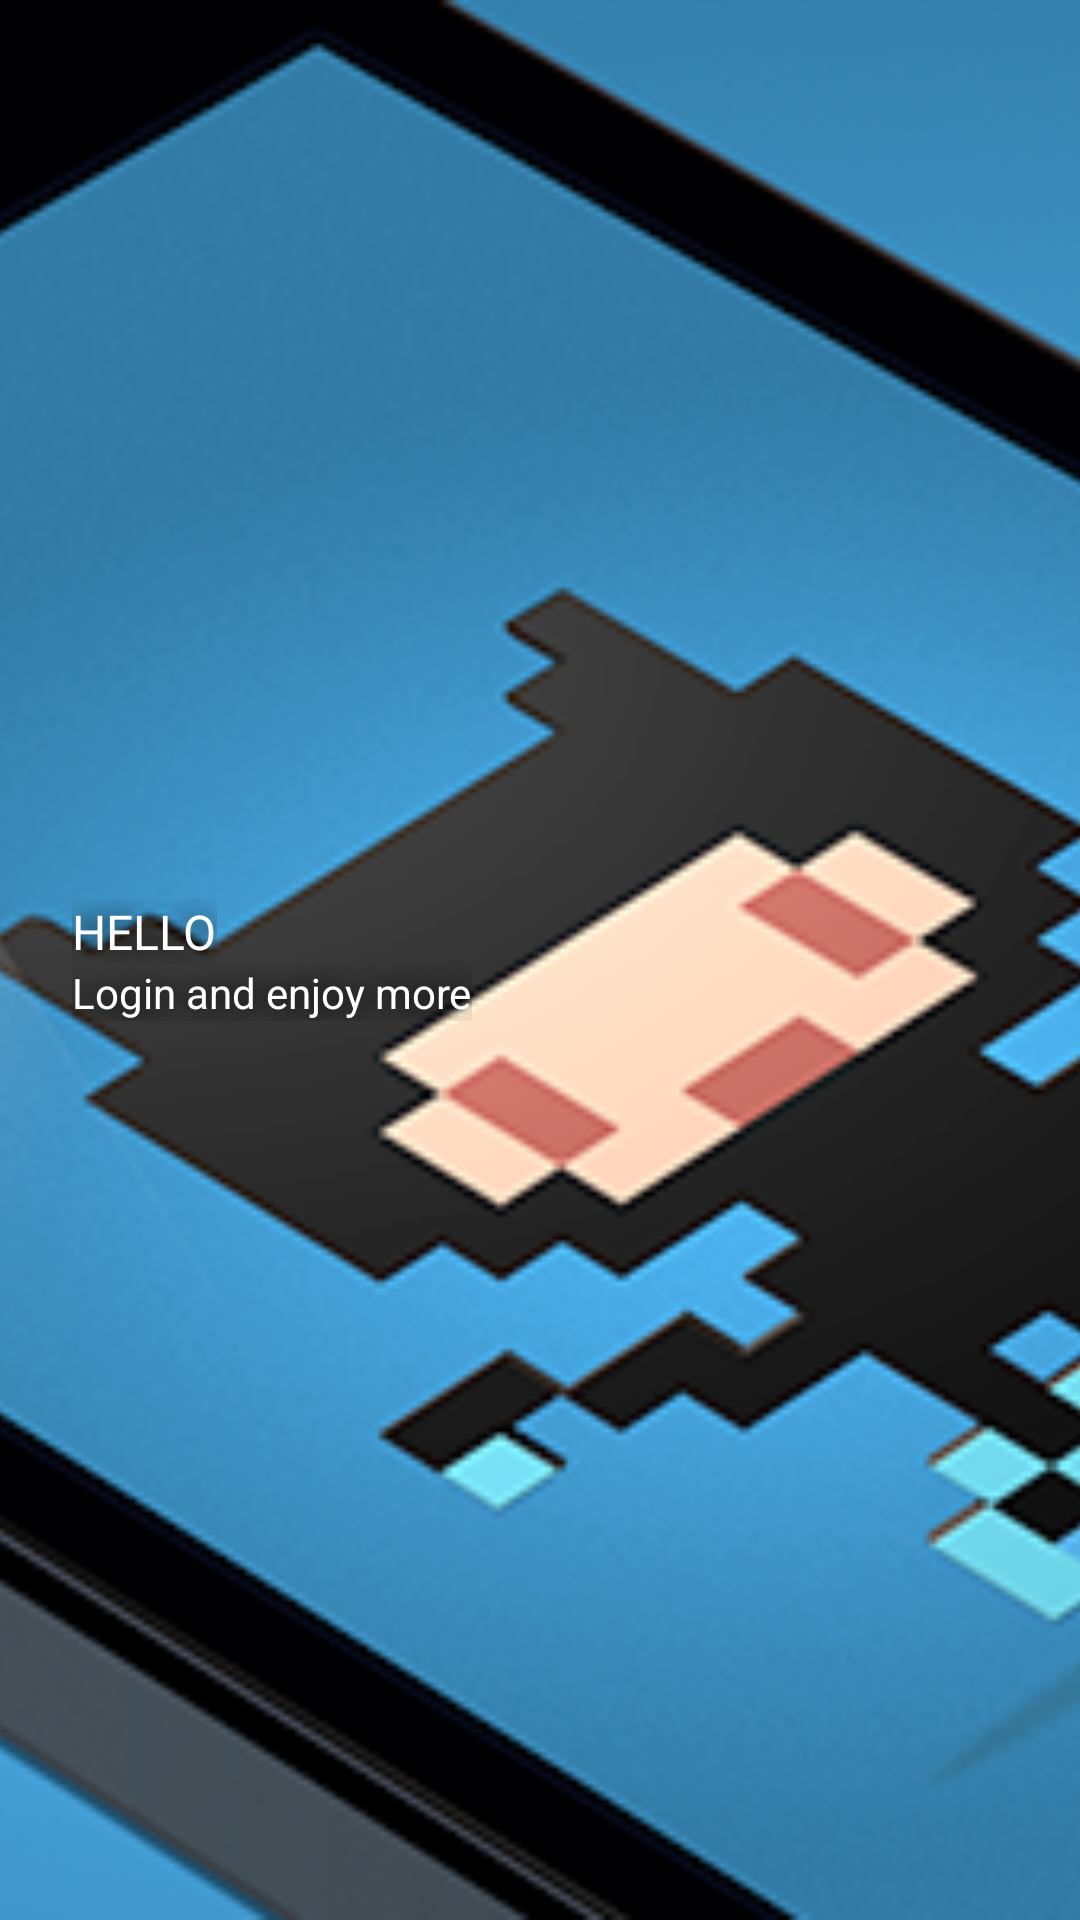

Layout XML and referenced resources for this Android screen:
<!-- AndroidManifest.xml: application theme AppTheme -->
<!-- res/layout/navigation_header_view.xml -->
<?xml version="1.0" encoding="utf-8"?>
<FrameLayout xmlns:android="http://schemas.android.com/apk/res/android"
    xmlns:tools="http://schemas.android.com/tools"
    style="@style/VerticalLayout"
    android:layout_height="@dimen/bar_layout_height"
    tools:ignore="MissingPrefix">

    <ImageView
        android:layout_width="match_parent"
        android:layout_height="match_parent"
        android:layout_gravity="center"
        android:scaleType="centerCrop"
        android:src="@drawable/header_background" />

    <RelativeLayout
        style="@style/VerticalLayout"
        android:layout_height="wrap_content"
        android:layout_gravity="center"
        android:paddingLeft="@dimen/medium_space"
        android:paddingRight="@dimen/medium_space">

        <ImageView
            android:id="@+id/image"
            android:layout_width="wrap_content"
            android:layout_height="wrap_content"
            android:layout_alignParentLeft="true"
            android:layout_centerInParent="true"
            android:src="@drawable/ic_account" />

        <LinearLayout
            android:id="@+id/container"
            android:layout_width="match_parent"
            android:layout_height="wrap_content"
            android:layout_centerInParent="true"
            android:layout_marginLeft="@dimen/small_space"
            android:layout_toRightOf="@+id/image"
            android:orientation="vertical">

            <TextView
                android:id="@+id/name"
                style="@style/BaseTextView.HeaderMenu"
                fontPath="@string/font_bold"
                android:text="@string/hello"
                android:textAllCaps="true" />

            <TextView
                android:id="@+id/name_extended"
                style="@style/BaseTextView.HeaderMenu"
                android:maxLines="2"
                android:text="@string/hello_extended"
                android:textSize="@dimen/small_text_size" />

        </LinearLayout>

    </RelativeLayout>

</FrameLayout>
<!-- resources referenced by this layout -->
<resources>
  <dimen name="bar_layout_height">180dp</dimen>
  <dimen name="medium_space">16dp</dimen>
  <dimen name="small_space">8dp</dimen>
  <dimen name="small_text_size">14sp</dimen>
  <!-- drawable header_background: png bitmap (drawable-xxxhdpi, 135812 bytes) -->
  <string name="font_bold" translatable="false">fonts/OpenSans-Bold.ttf</string>
  <string name="hello">Hello</string>
  <string name="hello_extended">Login and enjoy more</string>
  <style name="BaseTextView.HeaderMenu">
          <item name="android:textColor">@color/text_light</item>
          <item name="android:shadowColor">#000</item>
          <item name="android:shadowDx">0</item>
          <item name="android:shadowDy">0</item>
          <item name="android:shadowRadius">20</item>
      </style>
  <style name="VerticalLayout">
          <item name="android:layout_height">match_parent</item>
          <item name="android:layout_width">match_parent</item>
          <item name="android:orientation">vertical</item>
      </style>
  <style name="AppTheme" parent="Theme.AppCompat.Light.NoActionBar">
          <item name="colorPrimary">@color/primary</item>
          <item name="colorPrimaryDark">@color/primary_dark</item>
          <item name="colorAccent">@color/accent</item>
          <item name="android:windowBackground">@color/primary_dark</item>
          <item name="android:textSize">@dimen/regular_text_size</item>
          <item name="android:textColor">@color/primary</item>
          <item name="android:windowContentTransitions">true</item>
          <item name="android:windowTranslucentStatus">true</item>
          <item name="android:windowNoTitle">true</item>
          <item name="android:backgroundDimEnabled">false</item>
      </style>
  <color name="text_light">@android:color/white</color>
  <color name="primary">#002344</color>
  <color name="primary_dark">#001B34</color>
  <color name="accent">#4194C8</color>
  <dimen name="regular_text_size">16sp</dimen>
</resources>
